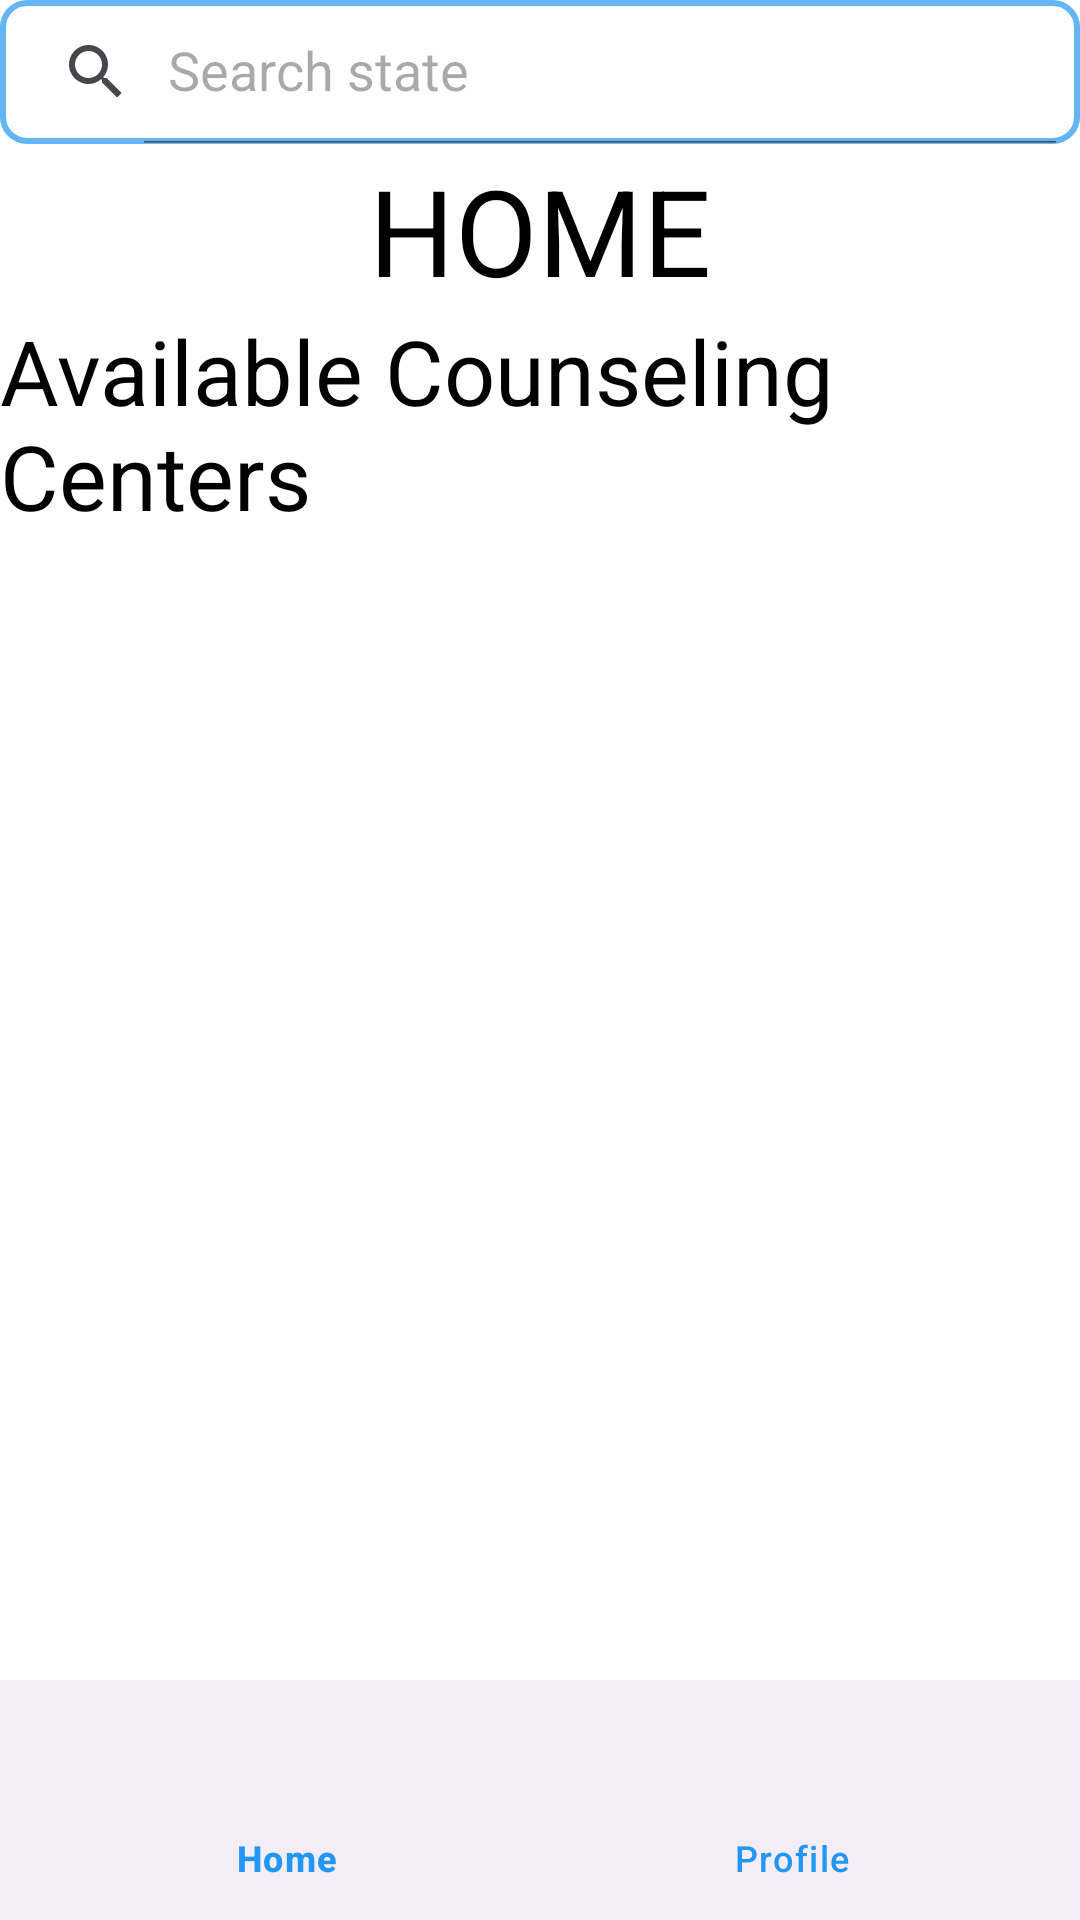

Here is an Android app screen rendered from its layout file. Give the layout XML and the strings, colors and styles it references.
<!-- AndroidManifest.xml: application theme Theme.RentH -->
<!-- res/layout/activity_property_recycler_for_user.xml -->
<?xml version="1.0" encoding="utf-8"?>
<androidx.constraintlayout.widget.ConstraintLayout xmlns:android="http://schemas.android.com/apk/res/android"
    xmlns:app="http://schemas.android.com/apk/res-auto"
    xmlns:tools="http://schemas.android.com/tools"
    android:layout_width="match_parent"
    android:layout_height="match_parent"
    android:background="@color/white"

    tools:context=".PropertyRecyclerActivityForUser">

    <TextView
        android:id="@+id/uhome"
        android:layout_width="wrap_content"
        android:layout_height="wrap_content"
        android:text="HOME"
        app:layout_constraintTop_toTopOf="parent"
        android:textSize="40dp"
        android:textColor="@color/black"

        app:layout_constraintStart_toStartOf="parent"
        app:layout_constraintEnd_toEndOf="parent"
        app:layout_constraintTop_toBottomOf="parent"
        android:layout_marginTop="50sp"
        />

    <TextView
        android:id="@+id/availableproperty"
        android:layout_width="wrap_content"
        android:layout_height="wrap_content"
        android:text="Available Counseling Centers"
        android:textSize="30dp"
        android:textColor="@color/black"
        app:layout_constraintTop_toBottomOf="@+id/uhome"

        app:layout_constraintStart_toStartOf="parent"
        app:layout_constraintEnd_toEndOf="parent"
        />


    <androidx.recyclerview.widget.RecyclerView
        android:id="@+id/recyclerView"
        android:layout_width="match_parent"
        android:layout_height="0dp"
        android:padding="10sp"
        android:background="@color/white"
        app:layout_constraintTop_toBottomOf="@+id/availableproperty"
        app:layout_constraintBottom_toTopOf="@+id/bottomnavigation"/>

    <com.google.android.material.bottomnavigation.BottomNavigationView
        android:id="@+id/bottomnavigation"
        android:layout_width="match_parent"
        android:layout_height="wrap_content"
        android:layout_alignParentBottom="true"
        app:menu="@menu/bottom_navigation_menu"
        app:itemIconTint="@color/bottom_nav_color"
        app:itemTextColor="@color/bottom_nav_color"
        app:layout_constraintBottom_toBottomOf="parent" />






















    
    <androidx.appcompat.widget.SearchView
            android:id="@+id/searchView"
            android:layout_width="0dp"
            android:layout_height="wrap_content"
            app:queryHint="Search state"
            app:menu="@menu/search"
            android:background="@drawable/search_view_bg"
            app:layout_constraintTop_toTopOf="parent"
            app:layout_constraintStart_toStartOf="parent"
            app:layout_constraintEnd_toEndOf="parent"
            app:iconifiedByDefault="false"
        />


    </androidx.constraintlayout.widget.ConstraintLayout>
<!-- resources referenced by this layout -->
<resources>
  <color name="black">#FF000000</color>
  <color name="bottom_nav_color">#2196F3</color>
  <color name="white">#FFFFFFFF</color>
  <!-- drawable search_view_bg (drawable) -->
  <?xml version="1.0" encoding="utf-8"?>
  <shape xmlns:android="http://schemas.android.com/apk/res/android">
  <corners android:radius="8dp"/>
      <stroke android:color="@color/light_blue"
          android:width="2dp"/>
  </shape>
  <style name="Theme.RentH" parent="Base.Theme.RentH" />
  <color name="light_blue">#64B5F6</color>
  <style name="Base.Theme.RentH" parent="Theme.Material3.DayNight.NoActionBar">
          <item name="android:statusBarColor">@color/light_blue</item>
          
          
      </style>
</resources>
